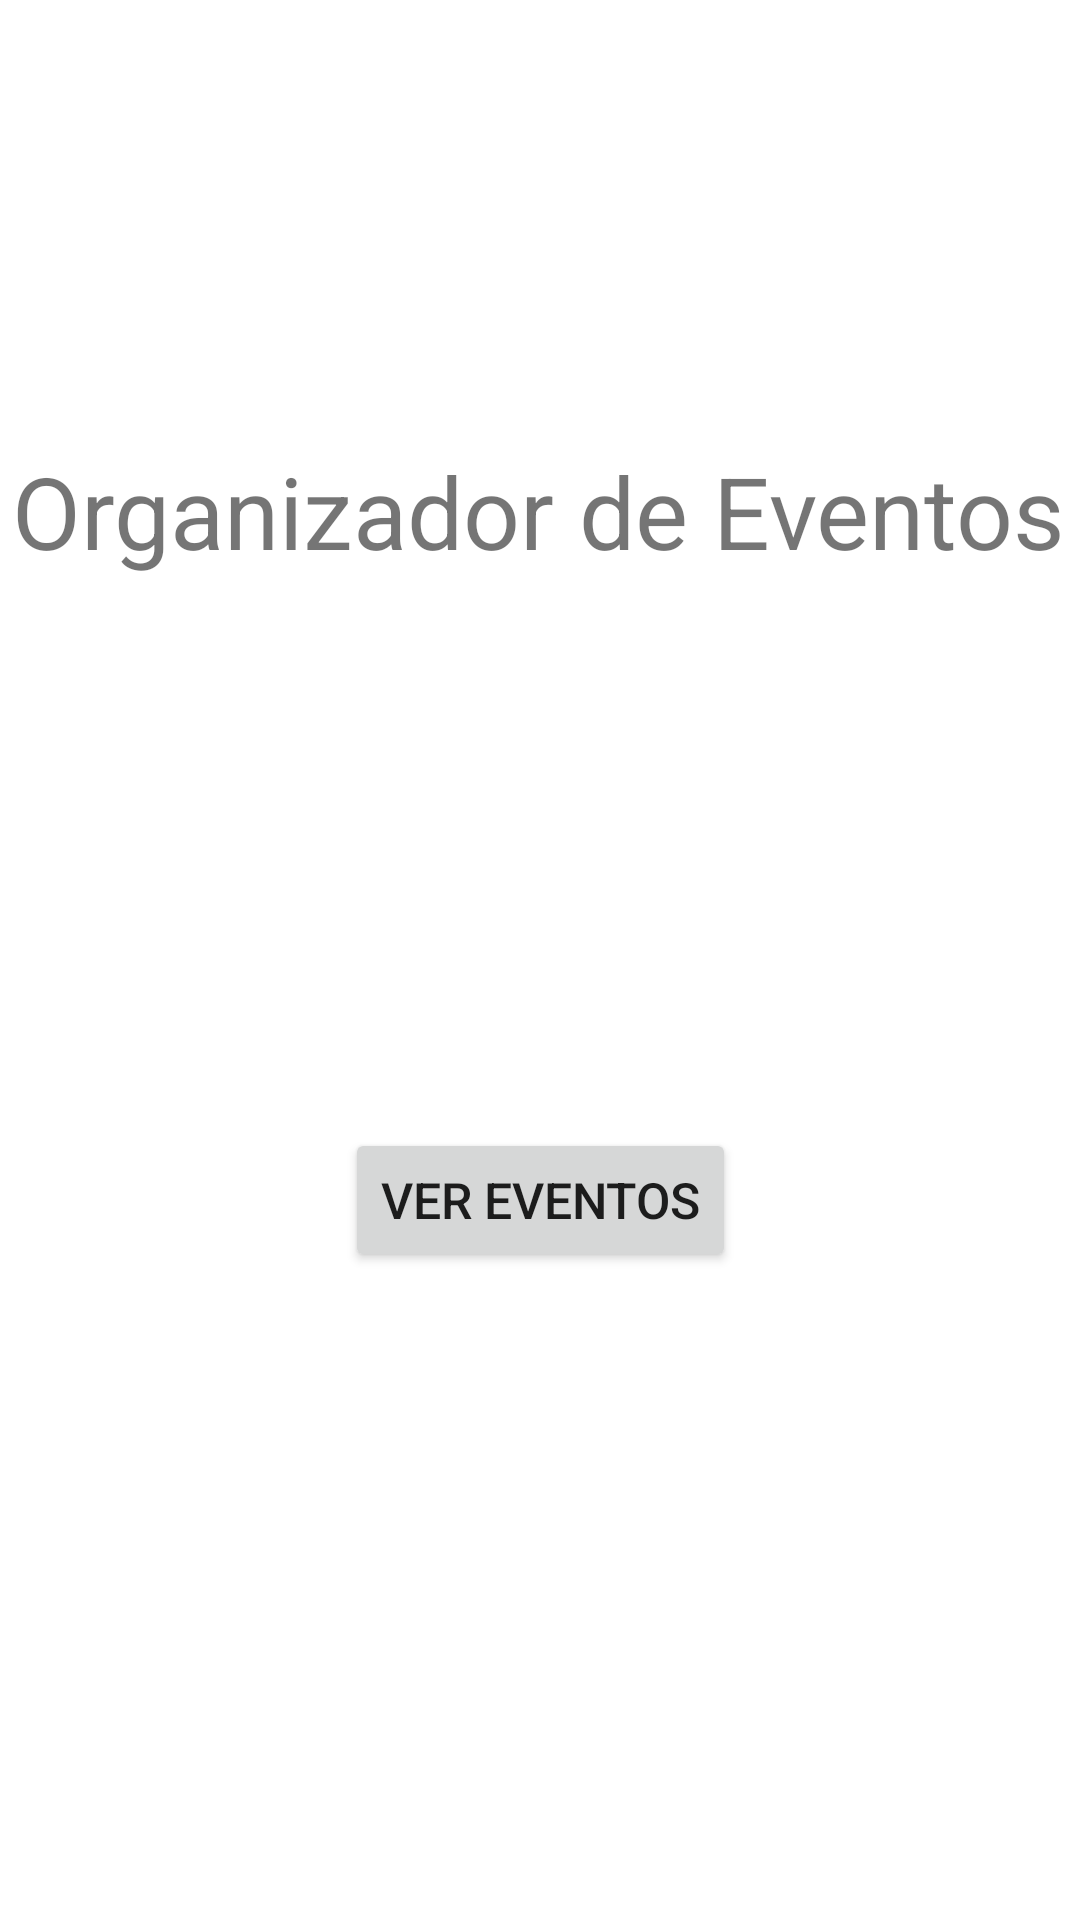

Write the Android layout XML for this screen, with the resource values it uses.
<!-- AndroidManifest.xml: application theme Theme.OrganizadorEventos -->
<!-- res/layout/fragment_menu_inicial.xml -->
<?xml version="1.0" encoding="utf-8"?>
<androidx.constraintlayout.widget.ConstraintLayout xmlns:android="http://schemas.android.com/apk/res/android"
    xmlns:app="http://schemas.android.com/apk/res-auto"
    xmlns:tools="http://schemas.android.com/tools"
    android:id="@+id/frameLayout14"
    android:layout_width="match_parent"
    android:layout_height="match_parent"
    tools:context=".MenuInicial" >

    <Button
        android:id="@+id/buttonVerEventos"
        android:layout_width="wrap_content"
        android:layout_height="wrap_content"
        android:layout_marginTop="376dp"
        android:text="Ver Eventos"
        android:textSize="50px"
        app:layout_constraintEnd_toEndOf="parent"
        app:layout_constraintStart_toStartOf="parent"
        app:layout_constraintTop_toTopOf="parent" />

    <TextView
        android:id="@+id/textView2"
        android:layout_width="wrap_content"
        android:layout_height="wrap_content"
        android:layout_marginTop="148dp"
        android:text="Organizador de Eventos"
        android:textSize="100px"
        app:layout_constraintEnd_toEndOf="parent"
        app:layout_constraintHorizontal_bias="0.444"
        app:layout_constraintStart_toStartOf="parent"
        app:layout_constraintTop_toTopOf="parent" />

</androidx.constraintlayout.widget.ConstraintLayout>
<!-- resources referenced by this layout -->
<resources>
  <style name="Theme.OrganizadorEventos" parent="Theme.MaterialComponents.DayNight.DarkActionBar">
          
          <item name="colorPrimary">@color/purple_500</item>
          <item name="colorPrimaryVariant">@color/purple_700</item>
          <item name="colorOnPrimary">@color/white</item>
          
          <item name="colorSecondary">@color/teal_200</item>
          <item name="colorSecondaryVariant">@color/teal_700</item>
          <item name="colorOnSecondary">@color/black</item>
          
          <item name="android:statusBarColor" tools:targetApi="l">?attr/colorPrimaryVariant</item>
          
      </style>
  <!-- not gathered from this repository: default colours our renderer supplied (Android Studio template values) -->
  <color name="purple_500">#FF6200EE</color>
  <color name="purple_700">#FF3700B3</color>
  <color name="teal_200">#FF03DAC5</color>
  <color name="teal_700">#FF018786</color>
  <color name="black">#FF000000</color>
  <color name="white">#FFFFFFFF</color>
</resources>
